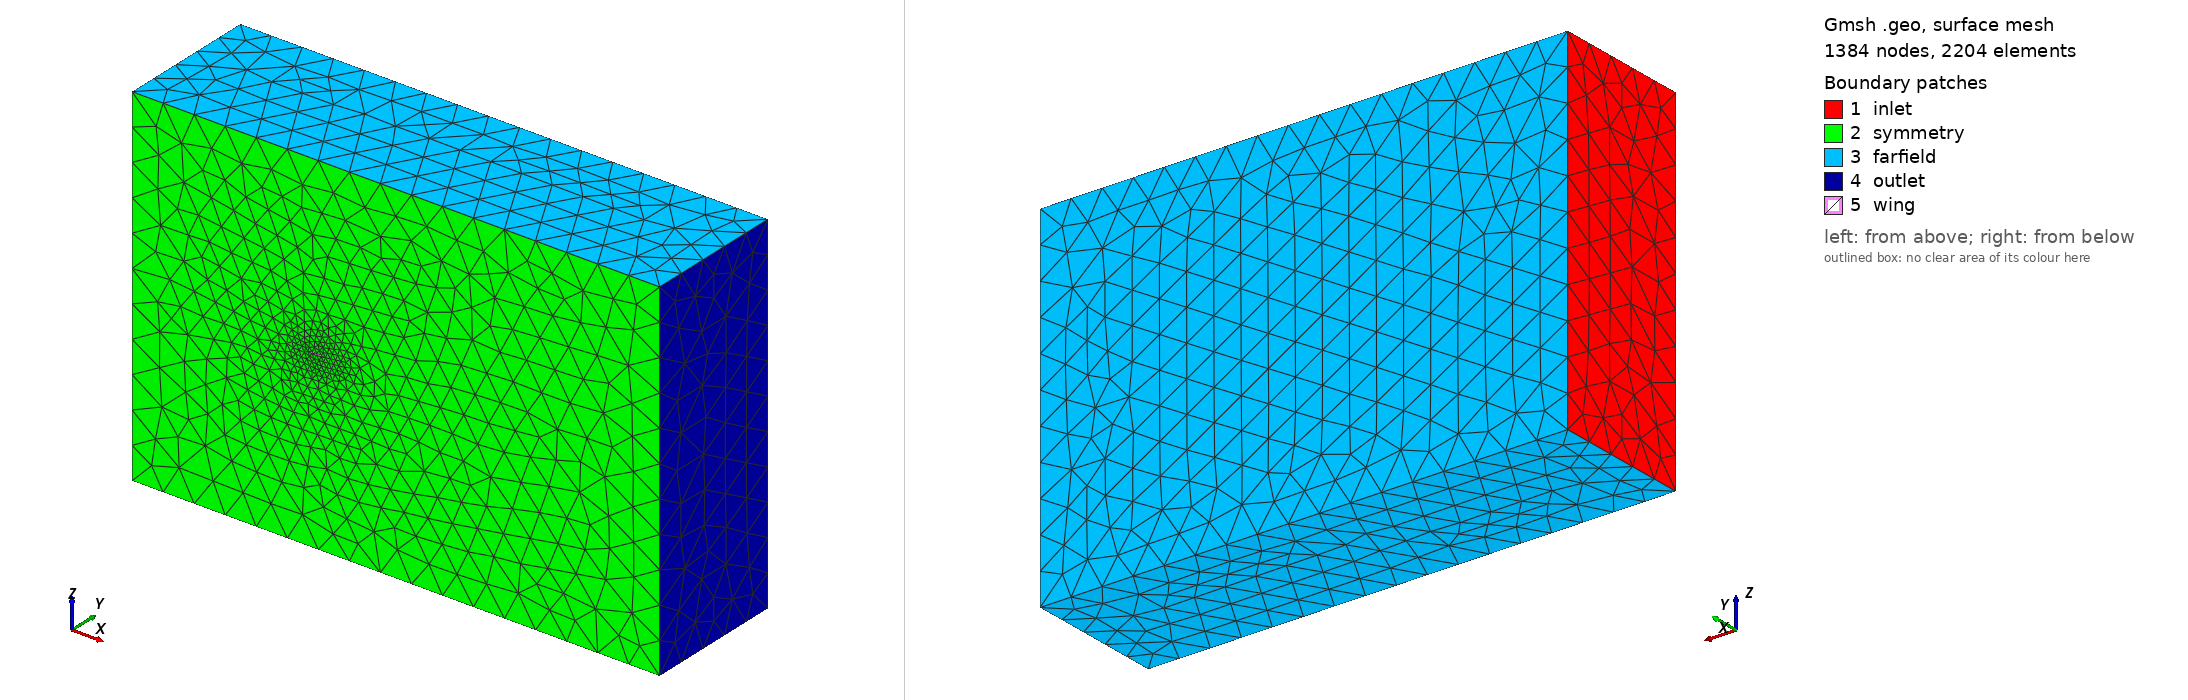

Gmsh geometry script, surface-meshed: 1384 nodes, 2204 surface elements. Boundary patches (legend numbers): 1 inlet, 2 symmetry, 3 farfield, 4 outlet, 5 wing. Left view from above one corner, right view from below the opposite corner. Legend entries are the model's physical surfaces. The drawing asked Gmsh for element sizes between 1% and 20% of the model's largest extent; the script's own settings can give other sizes.

=== onera_m6_wing.geo (drawn) ===
// ONERA M6 wing - half-model CFD domain for Gmsh (>= 4.8, OpenCASCADE kernel)
// Generated by build_onera_m6.py. Open in Gmsh and press Mesh > 3D, or:
//   gmsh onera_m6_wing.geo -3 -o onera_m6_wing.msh
// Geometry only (no domain): File > Export > .step after removing the domain block.
// Axes: x streamwise, y spanwise (y=0 symmetry plane), z up. Units: metres.
// b = 1.1963 m, c_root = 0.8059 m, c_tip = 0.45373 m, LE sweep 30 deg, TE sweep 15.8 deg
// MAC = 0.64623 m, S_half = 0.75345 m^2, AR = 3.799, taper = 0.5630

SetFactory("OpenCASCADE");

// ---------------- user parameters
cr = 0.8059;            // root chord (reference length)
lc_wing = cr/60;          // surface cell size on the wing
lc_edge = cr/250;         // cell size at leading and trailing edges
lc_far  = 1.5;            // far-field cell size
XUP = 10*cr; XDN = 20*cr; ZEXT = 10*cr; YEXT = 8*cr;   // domain extents

// ---------------- root section (y = 0.0000 m)
Point(1001) = {0.80590000, 0.00000000, 0.00000000};
Point(1002) = {0.80412944, 0.00000000, 0.00023178};
Point(1003) = {0.80203813, 0.00000000, 0.00050538};
Point(1004) = {0.79956869, 0.00000000, 0.00082847};
Point(1005) = {0.79665246, 0.00000000, 0.00120998};
Point(1006) = {0.79320772, 0.00000000, 0.00166064};
Point(1007) = {0.78913889, 0.00000000, 0.00219293};
Point(1008) = {0.78433097, 0.00000000, 0.00282186};
Point(1009) = {0.77864930, 0.00000000, 0.00356530};
Point(1010) = {0.77193220, 0.00000000, 0.00444405};
Point(1011) = {0.76398885, 0.00000000, 0.00548318};
Point(1012) = {0.75459205, 0.00000000, 0.00671033};
Point(1013) = {0.74346983, 0.00000000, 0.00815071};
Point(1014) = {0.73029892, 0.00000000, 0.00982811};
Point(1015) = {0.71469106, 0.00000000, 0.01168966};
Point(1016) = {0.69618187, 0.00000000, 0.01377404};
Point(1017) = {0.67754624, 0.00000000, 0.01578258};
Point(1018) = {0.65880939, 0.00000000, 0.01771707};
Point(1019) = {0.63996962, 0.00000000, 0.01958555};
Point(1020) = {0.62102638, 0.00000000, 0.02139705};
Point(1021) = {0.60197974, 0.00000000, 0.02315875};
Point(1022) = {0.58282648, 0.00000000, 0.02487507};
Point(1023) = {0.56356805, 0.00000000, 0.02654651};
Point(1024) = {0.54420219, 0.00000000, 0.02816959};
Point(1025) = {0.52472898, 0.00000000, 0.02973690};
Point(1026) = {0.50514650, 0.00000000, 0.03123773};
Point(1027) = {0.48545458, 0.00000000, 0.03265837};
Point(1028) = {0.46565249, 0.00000000, 0.03398351};
Point(1029) = {0.44573821, 0.00000000, 0.03519696};
Point(1030) = {0.42571071, 0.00000000, 0.03628234};
Point(1031) = {0.40557030, 0.00000000, 0.03722476};
Point(1032) = {0.38531667, 0.00000000, 0.03801116};
Point(1033) = {0.36494706, 0.00000000, 0.03863090};
Point(1034) = {0.34445963, 0.00000000, 0.03907269};
Point(1035) = {0.32385631, 0.00000000, 0.03934420};
Point(1036) = {0.30313493, 0.00000000, 0.03943236};
Point(1037) = {0.28229307, 0.00000000, 0.03934267};
Point(1038) = {0.26133129, 0.00000000, 0.03907825};
Point(1039) = {0.24024790, 0.00000000, 0.03864242};
Point(1040) = {0.21904185, 0.00000000, 0.03803743};
Point(1041) = {0.19771225, 0.00000000, 0.03726143};
Point(1042) = {0.17625807, 0.00000000, 0.03630636};
Point(1043) = {0.15467856, 0.00000000, 0.03515449};
Point(1044) = {0.13297157, 0.00000000, 0.03377438};
Point(1045) = {0.11113063, 0.00000000, 0.03211689};
Point(1046) = {0.09266206, 0.00000000, 0.03045681};
Point(1047) = {0.07707257, 0.00000000, 0.02883043};
Point(1048) = {0.06393737, 0.00000000, 0.02726940};
Point(1049) = {0.05289146, 0.00000000, 0.02579992};
Point(1050) = {0.04361918, 0.00000000, 0.02444117};
Point(1051) = {0.03585062, 0.00000000, 0.02320283};
Point(1052) = {0.02935579, 0.00000000, 0.02202662};
Point(1053) = {0.02393587, 0.00000000, 0.02081196};
Point(1054) = {0.01942759, 0.00000000, 0.01950310};
Point(1055) = {0.01568354, 0.00000000, 0.01809608};
Point(1056) = {0.01258582, 0.00000000, 0.01661927};
Point(1057) = {0.01003176, 0.00000000, 0.01511361};
Point(1058) = {0.00793110, 0.00000000, 0.01361842};
Point(1059) = {0.00621446, 0.00000000, 0.01216514};
Point(1060) = {0.00481533, 0.00000000, 0.01077553};
Point(1061) = {0.00368329, 0.00000000, 0.00946280};
Point(1062) = {0.00277455, 0.00000000, 0.00823332};
Point(1063) = {0.00205029, 0.00000000, 0.00708854};
Point(1064) = {0.00147995, 0.00000000, 0.00602684};
Point(1065) = {0.00103703, 0.00000000, 0.00504477};
Point(1066) = {0.00069767, 0.00000000, 0.00413773};
Point(1067) = {0.00044389, 0.00000000, 0.00330089};
Point(1068) = {0.00026047, 0.00000000, 0.00252908};
Point(1069) = {0.00013499, 0.00000000, 0.00181763};
Point(1070) = {0.00005609, 0.00000000, 0.00116179};
Point(1071) = {0.00001330, 0.00000000, 0.00055720};
Point(1072) = {0.00000000, 0.00000000, 0.00000000};
Point(1073) = {0.00001330, 0.00000000, -0.00055720};
Point(1074) = {0.00005609, 0.00000000, -0.00116179};
Point(1075) = {0.00013499, 0.00000000, -0.00181763};
Point(1076) = {0.00026047, 0.00000000, -0.00252908};
Point(1077) = {0.00044389, 0.00000000, -0.00330089};
Point(1078) = {0.00069767, 0.00000000, -0.00413773};
Point(1079) = {0.00103703, 0.00000000, -0.00504477};
Point(1080) = {0.00147995, 0.00000000, -0.00602684};
Point(1081) = {0.00205029, 0.00000000, -0.00708854};
Point(1082) = {0.00277455, 0.00000000, -0.00823332};
Point(1083) = {0.00368329, 0.00000000, -0.00946280};
Point(1084) = {0.00481533, 0.00000000, -0.01077553};
Point(1085) = {0.00621446, 0.00000000, -0.01216514};
Point(1086) = {0.00793110, 0.00000000, -0.01361842};
Point(1087) = {0.01003176, 0.00000000, -0.01511361};
Point(1088) = {0.01258582, 0.00000000, -0.01661927};
Point(1089) = {0.01568354, 0.00000000, -0.01809608};
Point(1090) = {0.01942759, 0.00000000, -0.01950310};
Point(1091) = {0.02393587, 0.00000000, -0.02081196};
Point(1092) = {0.02935579, 0.00000000, -0.02202662};
Point(1093) = {0.03585062, 0.00000000, -0.02320283};
Point(1094) = {0.04361918, 0.00000000, -0.02444117};
Point(1095) = {0.05289146, 0.00000000, -0.02579992};
Point(1096) = {0.06393737, 0.00000000, -0.02726940};
Point(1097) = {0.07707257, 0.00000000, -0.02883043};
Point(1098) = {0.09266206, 0.00000000, -0.03045681};
Point(1099) = {0.11113063, 0.00000000, -0.03211689};
Point(1100) = {0.13297157, 0.00000000, -0.03377438};
Point(1101) = {0.15467856, 0.00000000, -0.03515449};
Point(1102) = {0.17625807, 0.00000000, -0.03630636};
Point(1103) = {0.19771225, 0.00000000, -0.03726143};
Point(1104) = {0.21904185, 0.00000000, -0.03803743};
Point(1105) = {0.24024790, 0.00000000, -0.03864242};
Point(1106) = {0.26133129, 0.00000000, -0.03907825};
Point(1107) = {0.28229307, 0.00000000, -0.03934267};
Point(1108) = {0.30313493, 0.00000000, -0.03943236};
Point(1109) = {0.32385631, 0.00000000, -0.03934420};
Point(1110) = {0.34445963, 0.00000000, -0.03907269};
Point(1111) = {0.36494706, 0.00000000, -0.03863090};
Point(1112) = {0.38531667, 0.00000000, -0.03801116};
Point(1113) = {0.40557030, 0.00000000, -0.03722476};
Point(1114) = {0.42571071, 0.00000000, -0.03628234};
Point(1115) = {0.44573821, 0.00000000, -0.03519696};
Point(1116) = {0.46565249, 0.00000000, -0.03398351};
Point(1117) = {0.48545458, 0.00000000, -0.03265837};
Point(1118) = {0.50514650, 0.00000000, -0.03123773};
Point(1119) = {0.52472898, 0.00000000, -0.02973690};
Point(1120) = {0.54420219, 0.00000000, -0.02816959};
Point(1121) = {0.56356805, 0.00000000, -0.02654651};
Point(1122) = {0.58282648, 0.00000000, -0.02487507};
Point(1123) = {0.60197974, 0.00000000, -0.02315875};
Point(1124) = {0.62102638, 0.00000000, -0.02139705};
Point(1125) = {0.63996962, 0.00000000, -0.01958555};
Point(1126) = {0.65880939, 0.00000000, -0.01771707};
Point(1127) = {0.67754624, 0.00000000, -0.01578258};
Point(1128) = {0.69618187, 0.00000000, -0.01377404};
Point(1129) = {0.71469106, 0.00000000, -0.01168966};
Point(1130) = {0.73029892, 0.00000000, -0.00982811};
Point(1131) = {0.74346983, 0.00000000, -0.00815071};
Point(1132) = {0.75459205, 0.00000000, -0.00671033};
Point(1133) = {0.76398885, 0.00000000, -0.00548318};
Point(1134) = {0.77193220, 0.00000000, -0.00444405};
Point(1135) = {0.77864930, 0.00000000, -0.00356530};
Point(1136) = {0.78433097, 0.00000000, -0.00282186};
Point(1137) = {0.78913889, 0.00000000, -0.00219293};
Point(1138) = {0.79320772, 0.00000000, -0.00166064};
Point(1139) = {0.79665246, 0.00000000, -0.00120998};
Point(1140) = {0.79956869, 0.00000000, -0.00082847};
Point(1141) = {0.80203813, 0.00000000, -0.00050538};
Point(1142) = {0.80412944, 0.00000000, -0.00023178};
Spline(1001) = {1001, 1002, 1003, 1004, 1005, 1006, 1007, 1008, 1009, 1010, 1011, 1012, 1013, 1014, 1015, 1016, 1017, 1018, 1019, 1020, 1021, 1022, 1023, 1024, 1025, 1026, 1027, 1028, 1029, 1030, 1031, 1032, 1033, 1034, 1035, 1036, 1037, 1038, 1039, 1040, 1041, 1042, 1043, 1044, 1045, 1046, 1047, 1048, 1049, 1050, 1051, 1052, 1053, 1054, 1055, 1056, 1057, 1058, 1059, 1060, 1061, 1062, 1063, 1064, 1065, 1066, 1067, 1068, 1069, 1070, 1071, 1072};   // upper TE->LE
Spline(1002) = {1072, 1073, 1074, 1075, 1076, 1077, 1078, 1079, 1080, 1081, 1082, 1083, 1084, 1085, 1086, 1087, 1088, 1089, 1090, 1091, 1092, 1093, 1094, 1095, 1096, 1097, 1098, 1099, 1100, 1101, 1102, 1103, 1104, 1105, 1106, 1107, 1108, 1109, 1110, 1111, 1112, 1113, 1114, 1115, 1116, 1117, 1118, 1119, 1120, 1121, 1122, 1123, 1124, 1125, 1126, 1127, 1128, 1129, 1130, 1131, 1132, 1133, 1134, 1135, 1136, 1137, 1138, 1139, 1140, 1141, 1142, 1001};   // lower LE->TE
Curve Loop(1) = {1001, 1002};

// ---------------- tip section (y = 1.1963 m)
Point(2001) = {1.14441878, 1.19630000, 0.00000000};
Point(2002) = {1.14342192, 1.19630000, 0.00013049};
Point(2003) = {1.14224448, 1.19630000, 0.00028454};
Point(2004) = {1.14085415, 1.19630000, 0.00046644};
Point(2005) = {1.13921226, 1.19630000, 0.00068124};
Point(2006) = {1.13727282, 1.19630000, 0.00093497};
Point(2007) = {1.13498200, 1.19630000, 0.00123466};
Point(2008) = {1.13227507, 1.19630000, 0.00158875};
Point(2009) = {1.12907619, 1.19630000, 0.00200732};
Point(2010) = {1.12529436, 1.19630000, 0.00250207};
Point(2011) = {1.12082213, 1.19630000, 0.00308712};
Point(2012) = {1.11553158, 1.19630000, 0.00377802};
Point(2013) = {1.10926959, 1.19630000, 0.00458898};
Point(2014) = {1.10185416, 1.19630000, 0.00553338};
Point(2015) = {1.09306668, 1.19630000, 0.00658147};
Point(2016) = {1.08264571, 1.19630000, 0.00775501};
Point(2017) = {1.07215355, 1.19630000, 0.00888585};
Point(2018) = {1.06160440, 1.19630000, 0.00997499};
Point(2019) = {1.05099731, 1.19630000, 0.01102698};
Point(2020) = {1.04033196, 1.19630000, 0.01204688};
Point(2021) = {1.02960839, 1.19630000, 0.01303875};
Point(2022) = {1.01882480, 1.19630000, 0.01400506};
Point(2023) = {1.00798199, 1.19630000, 0.01494611};
Point(2024) = {0.99707870, 1.19630000, 0.01585993};
Point(2025) = {0.98611498, 1.19630000, 0.01674235};
Point(2026) = {0.97508973, 1.19630000, 0.01758734};
Point(2027) = {0.96400286, 1.19630000, 0.01838719};
Point(2028) = {0.95285396, 1.19630000, 0.01913326};
Point(2029) = {0.94164190, 1.19630000, 0.01981645};
Point(2030) = {0.93036610, 1.19630000, 0.02042754};
Point(2031) = {0.91902673, 1.19630000, 0.02095814};
Point(2032) = {0.90762360, 1.19630000, 0.02140089};
Point(2033) = {0.89615519, 1.19630000, 0.02174982};
Point(2034) = {0.88462044, 1.19630000, 0.02199855};
Point(2035) = {0.87302044, 1.19630000, 0.02215142};
Point(2036) = {0.86135397, 1.19630000, 0.02220105};
Point(2037) = {0.84961966, 1.19630000, 0.02215055};
Point(2038) = {0.83781784, 1.19630000, 0.02200168};
Point(2039) = {0.82594755, 1.19630000, 0.02175630};
Point(2040) = {0.81400821, 1.19630000, 0.02141569};
Point(2041) = {0.80199930, 1.19630000, 0.02097878};
Point(2042) = {0.78992025, 1.19630000, 0.02044106};
Point(2043) = {0.77777064, 1.19630000, 0.01979254};
Point(2044) = {0.76554926, 1.19630000, 0.01901552};
Point(2045) = {0.75325246, 1.19630000, 0.01808232};
Point(2046) = {0.74285436, 1.19630000, 0.01714768};
Point(2047) = {0.73407722, 1.19630000, 0.01623199};
Point(2048) = {0.72668189, 1.19630000, 0.01535311};
Point(2049) = {0.72046287, 1.19630000, 0.01452577};
Point(2050) = {0.71524242, 1.19630000, 0.01376077};
Point(2051) = {0.71086860, 1.19630000, 0.01306357};
Point(2052) = {0.70721191, 1.19630000, 0.01240134};
Point(2053) = {0.70416041, 1.19630000, 0.01171747};
Point(2054) = {0.70162217, 1.19630000, 0.01098056};
Point(2055) = {0.69951421, 1.19630000, 0.01018838};
Point(2056) = {0.69777015, 1.19630000, 0.00935692};
Point(2057) = {0.69633217, 1.19630000, 0.00850920};
Point(2058) = {0.69514947, 1.19630000, 0.00766739};
Point(2059) = {0.69418297, 1.19630000, 0.00684917};
Point(2060) = {0.69339524, 1.19630000, 0.00606680};
Point(2061) = {0.69275788, 1.19630000, 0.00532771};
Point(2062) = {0.69224624, 1.19630000, 0.00463549};
Point(2063) = {0.69183847, 1.19630000, 0.00399096};
Point(2064) = {0.69151737, 1.19630000, 0.00339321};
Point(2065) = {0.69126799, 1.19630000, 0.00284029};
Point(2066) = {0.69107693, 1.19630000, 0.00232961};
Point(2067) = {0.69093404, 1.19630000, 0.00185845};
Point(2068) = {0.69083077, 1.19630000, 0.00142391};
Point(2069) = {0.69076013, 1.19630000, 0.00102335};
Point(2070) = {0.69071571, 1.19630000, 0.00065410};
Point(2071) = {0.69069161, 1.19630000, 0.00031371};
Point(2072) = {0.69068413, 1.19630000, 0.00000000};
Point(2073) = {0.69069161, 1.19630000, -0.00031371};
Point(2074) = {0.69071571, 1.19630000, -0.00065410};
Point(2075) = {0.69076013, 1.19630000, -0.00102335};
Point(2076) = {0.69083077, 1.19630000, -0.00142391};
Point(2077) = {0.69093404, 1.19630000, -0.00185845};
Point(2078) = {0.69107693, 1.19630000, -0.00232961};
Point(2079) = {0.69126799, 1.19630000, -0.00284029};
Point(2080) = {0.69151737, 1.19630000, -0.00339321};
Point(2081) = {0.69183847, 1.19630000, -0.00399096};
Point(2082) = {0.69224624, 1.19630000, -0.00463549};
Point(2083) = {0.69275788, 1.19630000, -0.00532771};
Point(2084) = {0.69339524, 1.19630000, -0.00606680};
Point(2085) = {0.69418297, 1.19630000, -0.00684917};
Point(2086) = {0.69514947, 1.19630000, -0.00766739};
Point(2087) = {0.69633217, 1.19630000, -0.00850920};
Point(2088) = {0.69777015, 1.19630000, -0.00935692};
Point(2089) = {0.69951421, 1.19630000, -0.01018838};
Point(2090) = {0.70162217, 1.19630000, -0.01098056};
Point(2091) = {0.70416041, 1.19630000, -0.01171747};
Point(2092) = {0.70721191, 1.19630000, -0.01240134};
Point(2093) = {0.71086860, 1.19630000, -0.01306357};
Point(2094) = {0.71524242, 1.19630000, -0.01376077};
Point(2095) = {0.72046287, 1.19630000, -0.01452577};
Point(2096) = {0.72668189, 1.19630000, -0.01535311};
Point(2097) = {0.73407722, 1.19630000, -0.01623199};
Point(2098) = {0.74285436, 1.19630000, -0.01714768};
Point(2099) = {0.75325246, 1.19630000, -0.01808232};
Point(2100) = {0.76554926, 1.19630000, -0.01901552};
Point(2101) = {0.77777064, 1.19630000, -0.01979254};
Point(2102) = {0.78992025, 1.19630000, -0.02044106};
Point(2103) = {0.80199930, 1.19630000, -0.02097878};
Point(2104) = {0.81400821, 1.19630000, -0.02141569};
Point(2105) = {0.82594755, 1.19630000, -0.02175630};
Point(2106) = {0.83781784, 1.19630000, -0.02200168};
Point(2107) = {0.84961966, 1.19630000, -0.02215055};
Point(2108) = {0.86135397, 1.19630000, -0.02220105};
Point(2109) = {0.87302044, 1.19630000, -0.02215142};
Point(2110) = {0.88462044, 1.19630000, -0.02199855};
Point(2111) = {0.89615519, 1.19630000, -0.02174982};
Point(2112) = {0.90762360, 1.19630000, -0.02140089};
Point(2113) = {0.91902673, 1.19630000, -0.02095814};
Point(2114) = {0.93036610, 1.19630000, -0.02042754};
Point(2115) = {0.94164190, 1.19630000, -0.01981645};
Point(2116) = {0.95285396, 1.19630000, -0.01913326};
Point(2117) = {0.96400286, 1.19630000, -0.01838719};
Point(2118) = {0.97508973, 1.19630000, -0.01758734};
Point(2119) = {0.98611498, 1.19630000, -0.01674235};
Point(2120) = {0.99707870, 1.19630000, -0.01585993};
Point(2121) = {1.00798199, 1.19630000, -0.01494611};
Point(2122) = {1.01882480, 1.19630000, -0.01400506};
Point(2123) = {1.02960839, 1.19630000, -0.01303875};
Point(2124) = {1.04033196, 1.19630000, -0.01204688};
Point(2125) = {1.05099731, 1.19630000, -0.01102698};
Point(2126) = {1.06160440, 1.19630000, -0.00997499};
Point(2127) = {1.07215355, 1.19630000, -0.00888585};
Point(2128) = {1.08264571, 1.19630000, -0.00775501};
Point(2129) = {1.09306668, 1.19630000, -0.00658147};
Point(2130) = {1.10185416, 1.19630000, -0.00553338};
Point(2131) = {1.10926959, 1.19630000, -0.00458898};
Point(2132) = {1.11553158, 1.19630000, -0.00377802};
Point(2133) = {1.12082213, 1.19630000, -0.00308712};
Point(2134) = {1.12529436, 1.19630000, -0.00250207};
Point(2135) = {1.12907619, 1.19630000, -0.00200732};
Point(2136) = {1.13227507, 1.19630000, -0.00158875};
Point(2137) = {1.13498200, 1.19630000, -0.00123466};
Point(2138) = {1.13727282, 1.19630000, -0.00093497};
Point(2139) = {1.13921226, 1.19630000, -0.00068124};
Point(2140) = {1.14085415, 1.19630000, -0.00046644};
Point(2141) = {1.14224448, 1.19630000, -0.00028454};
Point(2142) = {1.14342192, 1.19630000, -0.00013049};
Spline(2001) = {2001, 2002, 2003, 2004, 2005, 2006, 2007, 2008, 2009, 2010, 2011, 2012, 2013, 2014, 2015, 2016, 2017, 2018, 2019, 2020, 2021, 2022, 2023, 2024, 2025, 2026, 2027, 2028, 2029, 2030, 2031, 2032, 2033, 2034, 2035, 2036, 2037, 2038, 2039, 2040, 2041, 2042, 2043, 2044, 2045, 2046, 2047, 2048, 2049, 2050, 2051, 2052, 2053, 2054, 2055, 2056, 2057, 2058, 2059, 2060, 2061, 2062, 2063, 2064, 2065, 2066, 2067, 2068, 2069, 2070, 2071, 2072};   // upper TE->LE
Spline(2002) = {2072, 2073, 2074, 2075, 2076, 2077, 2078, 2079, 2080, 2081, 2082, 2083, 2084, 2085, 2086, 2087, 2088, 2089, 2090, 2091, 2092, 2093, 2094, 2095, 2096, 2097, 2098, 2099, 2100, 2101, 2102, 2103, 2104, 2105, 2106, 2107, 2108, 2109, 2110, 2111, 2112, 2113, 2114, 2115, 2116, 2117, 2118, 2119, 2120, 2121, 2122, 2123, 2124, 2125, 2126, 2127, 2128, 2129, 2130, 2131, 2132, 2133, 2134, 2135, 2136, 2137, 2138, 2139, 2140, 2141, 2142, 2001};   // lower LE->TE
Curve Loop(2) = {2001, 2002};

// ---------------- wing solid (ruled: straight generators between root and tip)
Ruled ThruSections(1) = {1, 2};

// ---------------- half-domain box with the wing removed
Box(2) = {-XUP, 0, -ZEXT, XUP + XDN, YEXT, 2*ZEXT};
BooleanDifference(3) = { Volume{2}; Delete; }{ Volume{1}; Delete; };

e = 1e-4;
wing()      = Surface In BoundingBox{-e, -e, -0.1, 1.144419+e, 1.1963+e, 0.1};
wingEdges() = Curve In BoundingBox{-e, -e, -0.1, 1.144419+e, 1.1963+e, 0.1};
symmetry()  = Surface In BoundingBox{-XUP-e, -e, -ZEXT-e, XDN+e, e, ZEXT+e};
inlet()     = Surface In BoundingBox{-XUP-e, -e, -ZEXT-e, -XUP+e, YEXT+e, ZEXT+e};
outlet()    = Surface In BoundingBox{XDN-e, -e, -ZEXT-e, XDN+e, YEXT+e, ZEXT+e};
farTop()    = Surface In BoundingBox{-XUP-e, -e, ZEXT-e, XDN+e, YEXT+e, ZEXT+e};
farBot()    = Surface In BoundingBox{-XUP-e, -e, -ZEXT-e, XDN+e, YEXT+e, -ZEXT+e};
farSide()   = Surface In BoundingBox{-XUP-e, YEXT-e, -ZEXT-e, XDN+e, YEXT+e, ZEXT+e};

Physical Surface("wing", 1)     = wing();
Physical Surface("symmetry", 2) = symmetry();
Physical Surface("inlet", 3)    = inlet();
Physical Surface("outlet", 4)   = outlet();
Physical Surface("farfield", 5) = {farTop(), farBot(), farSide()};
Physical Volume("fluid", 10)    = {3};

// ---------------- size fields: fine at LE/TE, medium on the wing, coarse far away
Field[1] = Distance;  Field[1].CurvesList = {wingEdges()};  Field[1].Sampling = 400;
Field[2] = Threshold; Field[2].InField = 1; Field[2].SizeMin = lc_edge; Field[2].SizeMax = lc_far;
Field[2].DistMin = 0.005; Field[2].DistMax = 3.0;
Field[3] = Distance;  Field[3].SurfacesList = {wing()};  Field[3].Sampling = 100;
Field[4] = Threshold; Field[4].InField = 3; Field[4].SizeMin = lc_wing; Field[4].SizeMax = lc_far;
Field[4].DistMin = 0.02; Field[4].DistMax = 4.0;
Field[5] = Min; Field[5].FieldsList = {2, 4};
Background Field = 5;

Mesh.MeshSizeExtendFromBoundary = 0;
Mesh.MeshSizeFromPoints = 0;
Mesh.MeshSizeFromCurvature = 0;
Mesh.Algorithm = 6;       // Frontal-Delaunay (surfaces)
Mesh.Algorithm3D = 1;     // Delaunay (volume)
Mesh.Optimize = 1;
Mesh.MshFileVersion = 2.2;  // for OpenFOAM gmshToFoam
